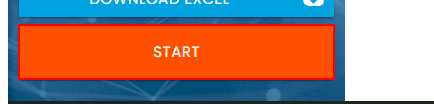
Workflow: Flowchart

Step 1: click on the button

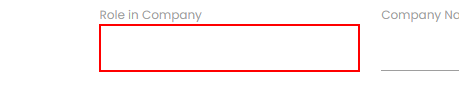
Step 2: type [row(3).ToString] into the text box

Step 3: Find Element 'LABEL' on the label 'Role in Company' (no picture)

Step 4: type [row(1).ToString] into the text box (no picture)

Step 5: Find Element 'LABEL' on the label 'Last Name' (no picture)

Step 6: type [row(6).ToString] into the text box (no picture)

Step 7: Find Element 'LABEL' on the label 'Phone Number' (no picture)

Step 8: type [row(5).ToString] into the text box (no picture)

Step 9: Find Element 'LABEL' on the label 'Email' (no picture)

Step 10: type [row(0).ToString] into the text box (no picture)

Step 11: Find Element 'LABEL' on the label 'First Name' (no picture)

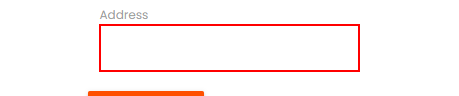
Step 12: type [row(4).ToString] into the text box

Step 13: Find Element 'LABEL' on the label 'Address' (no picture)

Step 14: type [row(2).ToString] into the text box (no picture)

Step 15: Find Element 'LABEL' on the label 'Company Name' (no picture)

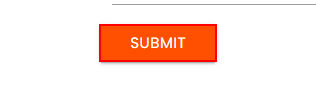
Step 16: click on the text box
